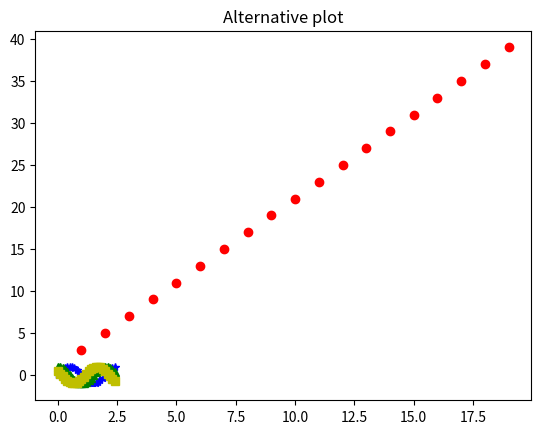

The matplotlib source for this figure:
import numpy as np
import matplotlib.pyplot as plt
import math

input_1 = [i for i in range(1, 20)]
output_2 = [2 * i + 1 for i in input_1]
print(input_1)
print(output_2)

plt.plot(input_1, output_2, 'ro')
plt.show()

input_1 = np.arange(0, 2.5, 0.1)
output_1 = np.array(list(map(math.sin, math.pi * input_1)))
output_2 = np.array(list(map(math.sin, math.pi * input_1 + math.pi * 1 / 2)))
output_3 = np.array(list(map(math.sin, math.pi * input_1 - math.pi - 1 / 2)))
plt.title("Alternative plot")
plt.plot(input_1, output_1, 'b*', input_1,
         output_2, 'g^', input_1, output_3, 'ys')
plt.show()
